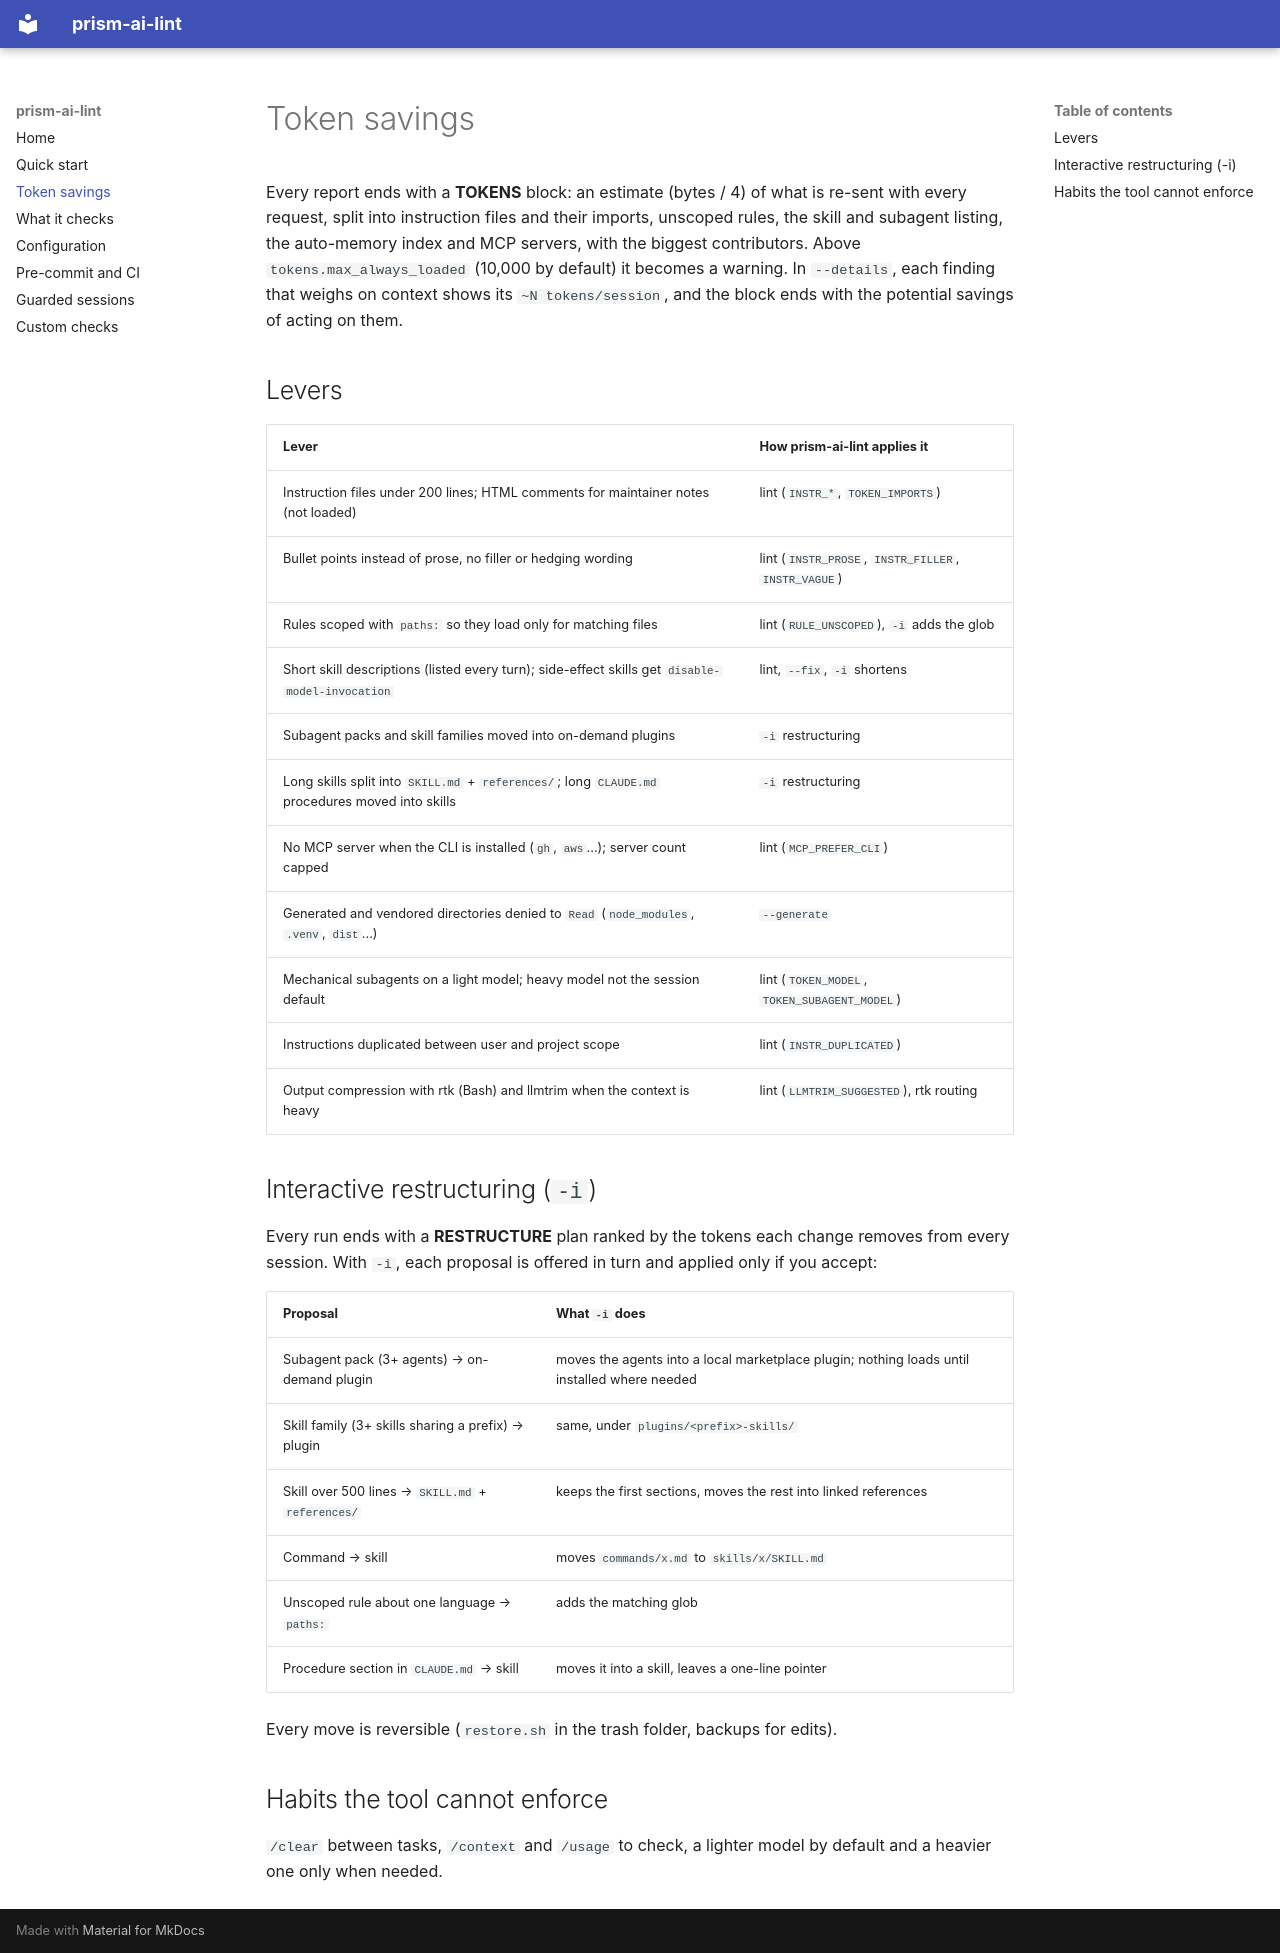

repository: chrysa/ai-lint · page: tokens/index.html · generator: mkdocs

# Token savings

Every report ends with a **TOKENS** block: an estimate (bytes / 4) of what is re-sent with every
request, split into instruction files and their imports, unscoped rules, the skill and subagent
listing, the auto-memory index and MCP servers, with the biggest contributors. Above
`tokens.max_always_loaded` (10,000 by default) it becomes a warning. In `--details`, each
finding that weighs on context shows its `~N tokens/session`, and the block ends with the
potential savings of acting on them.

## Levers

| Lever | How prism-ai-lint applies it |
|---|---|
| Instruction files under 200 lines; HTML comments for maintainer notes (not loaded) | lint (`INSTR_*`, `TOKEN_IMPORTS`) |
| Bullet points instead of prose, no filler or hedging wording | lint (`INSTR_PROSE`, `INSTR_FILLER`, `INSTR_VAGUE`) |
| Rules scoped with `paths:` so they load only for matching files | lint (`RULE_UNSCOPED`), `-i` adds the glob |
| Short skill descriptions (listed every turn); side-effect skills get `disable-model-invocation` | lint, `--fix`, `-i` shortens |
| Subagent packs and skill families moved into on-demand plugins | `-i` restructuring |
| Long skills split into `SKILL.md` + `references/`; long `CLAUDE.md` procedures moved into skills | `-i` restructuring |
| No MCP server when the CLI is installed (`gh`, `aws`...); server count capped | lint (`MCP_PREFER_CLI`) |
| Generated and vendored directories denied to `Read` (`node_modules`, `.venv`, `dist`...) | `--generate` |
| Mechanical subagents on a light model; heavy model not the session default | lint (`TOKEN_MODEL`, `TOKEN_SUBAGENT_MODEL`) |
| Instructions duplicated between user and project scope | lint (`INSTR_DUPLICATED`) |
| Output compression with rtk (Bash) and llmtrim when the context is heavy | lint (`LLMTRIM_SUGGESTED`), rtk routing |

## Interactive restructuring (`-i`)

Every run ends with a **RESTRUCTURE** plan ranked by the tokens each change removes from every
session. With `-i`, each proposal is offered in turn and applied only if you accept:

| Proposal | What `-i` does |
|---|---|
| Subagent pack (3+ agents) → on-demand plugin | moves the agents into a local marketplace plugin; nothing loads until installed where needed |
| Skill family (3+ skills sharing a prefix) → plugin | same, under `plugins/<prefix>-skills/` |
| Skill over 500 lines → `SKILL.md` + `references/` | keeps the first sections, moves the rest into linked references |
| Command → skill | moves `commands/x.md` to `skills/x/SKILL.md` |
| Unscoped rule about one language → `paths:` | adds the matching glob |
| Procedure section in `CLAUDE.md` → skill | moves it into a skill, leaves a one-line pointer |

Every move is reversible (`restore.sh` in the trash folder, backups for edits).

## Habits the tool cannot enforce

`/clear` between tasks, `/context` and `/usage` to check, a lighter model by default and a
heavier one only when needed.
